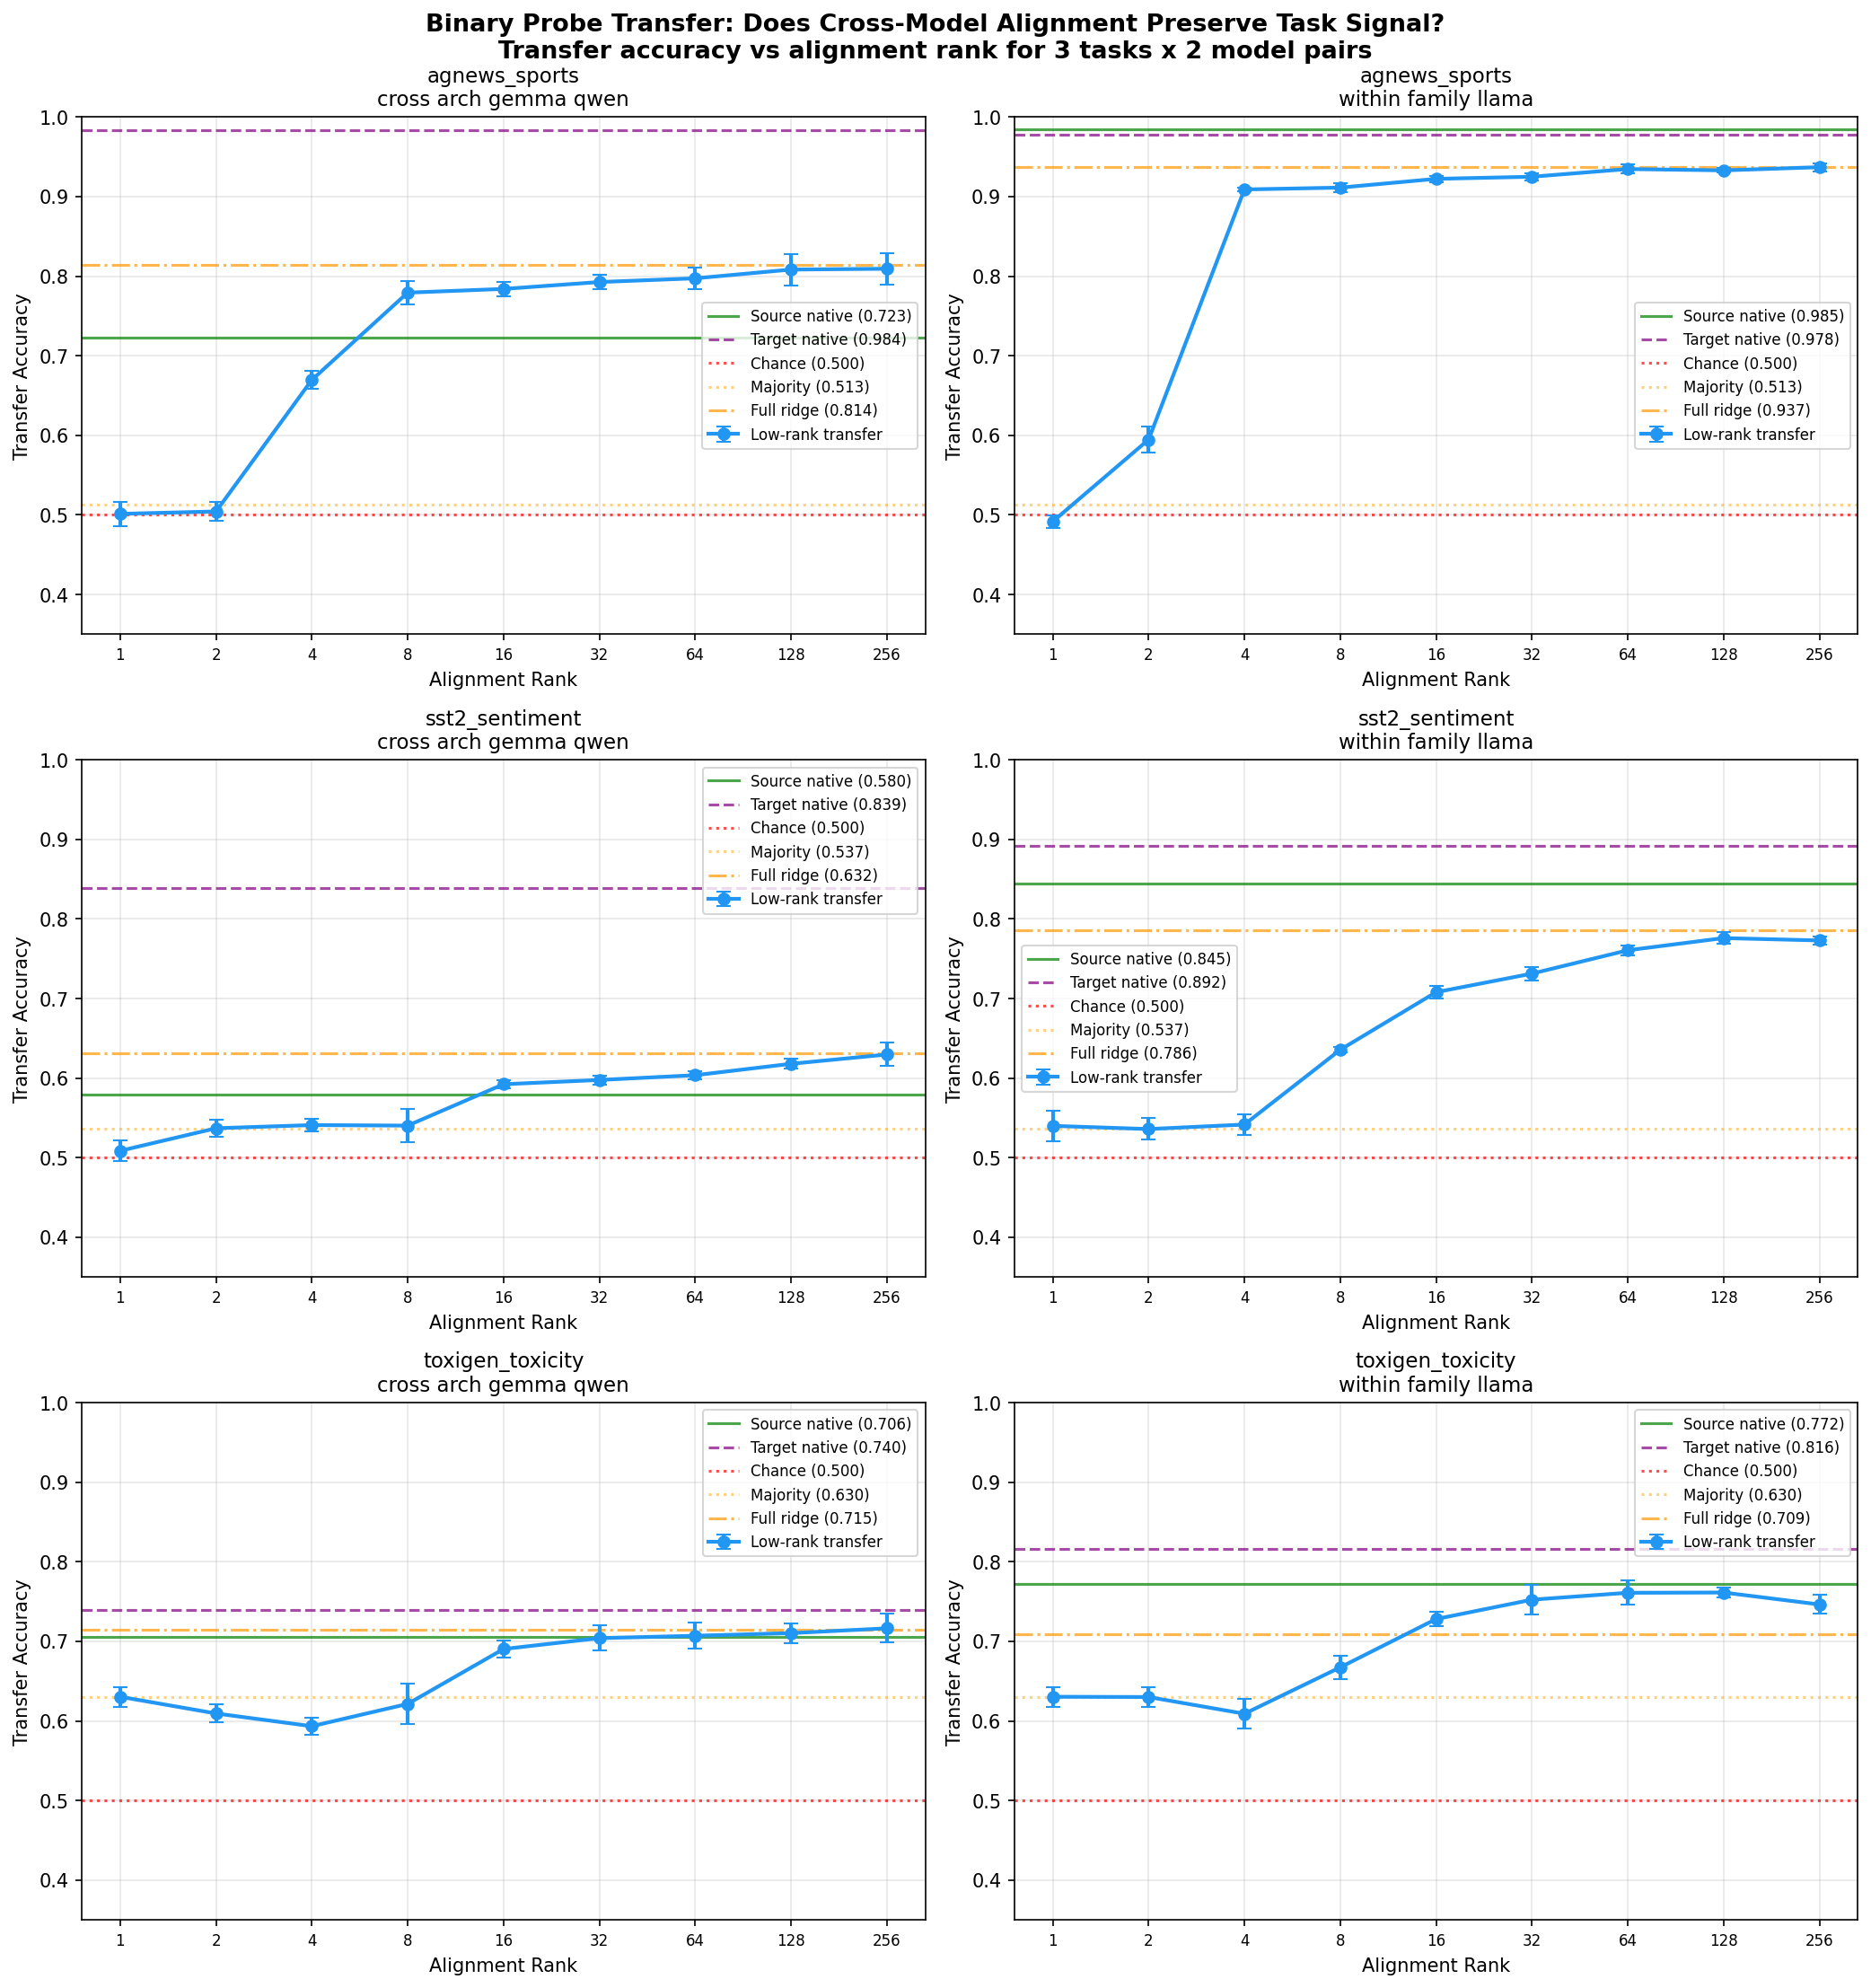

The data file committed next to this chart (first rows):
method, rank, seed, src_train_acc, src_test_acc, tgt_direct_acc, transfer_acc, majority_baseline, alignment_test_loss, alignment_r2, task, pair_name, source_model, source_layer, target_model, target_layer
low_rank_1, 1, 42, 0.6518, 0.587, 0.843, 0.493, 0.557, 1.218, -0.482, sst2_sentiment, cross_arch_gemma_qwen, gemma_2b, 18, qwen_1.5b, 23
low_rank_1, 1, 123, 0.6577, 0.563, 0.843, 0.508, 0.529, 1.227, -0.505, sst2_sentiment, cross_arch_gemma_qwen, gemma_2b, 18, qwen_1.5b, 23
low_rank_1, 1, 456, 0.655, 0.589, 0.83, 0.525, 0.525, 1.255, -0.5742, sst2_sentiment, cross_arch_gemma_qwen, gemma_2b, 18, qwen_1.5b, 23
low_rank_2, 2, 42, 0.6518, 0.587, 0.843, 0.55, 0.557, 1.222, -0.4921, sst2_sentiment, cross_arch_gemma_qwen, gemma_2b, 18, qwen_1.5b, 23
low_rank_2, 2, 123, 0.6577, 0.563, 0.843, 0.524, 0.529, 1.229, -0.5106, sst2_sentiment, cross_arch_gemma_qwen, gemma_2b, 18, qwen_1.5b, 23
low_rank_2, 2, 456, 0.655, 0.589, 0.83, 0.537, 0.525, 1.262, -0.5923, sst2_sentiment, cross_arch_gemma_qwen, gemma_2b, 18, qwen_1.5b, 23
low_rank_4, 4, 42, 0.6518, 0.587, 0.843, 0.552, 0.557, 1.224, -0.498, sst2_sentiment, cross_arch_gemma_qwen, gemma_2b, 18, qwen_1.5b, 23
low_rank_4, 4, 123, 0.6577, 0.563, 0.843, 0.532, 0.529, 1.231, -0.5155, sst2_sentiment, cross_arch_gemma_qwen, gemma_2b, 18, qwen_1.5b, 23
low_rank_4, 4, 456, 0.655, 0.589, 0.83, 0.539, 0.525, 1.264, -0.598, sst2_sentiment, cross_arch_gemma_qwen, gemma_2b, 18, qwen_1.5b, 23
low_rank_8, 8, 42, 0.6518, 0.587, 0.843, 0.523, 0.557, 1.226, -0.5021, sst2_sentiment, cross_arch_gemma_qwen, gemma_2b, 18, qwen_1.5b, 23
low_rank_8, 8, 123, 0.6577, 0.563, 0.843, 0.57, 0.529, 1.233, -0.5203, sst2_sentiment, cross_arch_gemma_qwen, gemma_2b, 18, qwen_1.5b, 23
low_rank_8, 8, 456, 0.655, 0.589, 0.83, 0.528, 0.525, 1.266, -0.6028, sst2_sentiment, cross_arch_gemma_qwen, gemma_2b, 18, qwen_1.5b, 23
low_rank_16, 16, 42, 0.6518, 0.587, 0.843, 0.587, 0.557, 1.228, -0.5066, sst2_sentiment, cross_arch_gemma_qwen, gemma_2b, 18, qwen_1.5b, 23
low_rank_16, 16, 123, 0.6577, 0.563, 0.843, 0.6, 0.529, 1.235, -0.5242, sst2_sentiment, cross_arch_gemma_qwen, gemma_2b, 18, qwen_1.5b, 23
low_rank_16, 16, 456, 0.655, 0.589, 0.83, 0.59, 0.525, 1.268, -0.607, sst2_sentiment, cross_arch_gemma_qwen, gemma_2b, 18, qwen_1.5b, 23
low_rank_32, 32, 42, 0.6518, 0.587, 0.843, 0.605, 0.557, 1.23, -0.5113, sst2_sentiment, cross_arch_gemma_qwen, gemma_2b, 18, qwen_1.5b, 23
low_rank_32, 32, 123, 0.6577, 0.563, 0.843, 0.592, 0.529, 1.237, -0.529, sst2_sentiment, cross_arch_gemma_qwen, gemma_2b, 18, qwen_1.5b, 23
low_rank_32, 32, 456, 0.655, 0.589, 0.83, 0.596, 0.525, 1.27, -0.6118, sst2_sentiment, cross_arch_gemma_qwen, gemma_2b, 18, qwen_1.5b, 23
low_rank_64, 64, 42, 0.6518, 0.587, 0.843, 0.607, 0.557, 1.232, -0.5176, sst2_sentiment, cross_arch_gemma_qwen, gemma_2b, 18, qwen_1.5b, 23
low_rank_64, 64, 123, 0.6577, 0.563, 0.843, 0.608, 0.529, 1.239, -0.5349, sst2_sentiment, cross_arch_gemma_qwen, gemma_2b, 18, qwen_1.5b, 23
low_rank_64, 64, 456, 0.655, 0.589, 0.83, 0.596, 0.525, 1.272, -0.618, sst2_sentiment, cross_arch_gemma_qwen, gemma_2b, 18, qwen_1.5b, 23
low_rank_128, 128, 42, 0.6518, 0.587, 0.843, 0.614, 0.557, 1.236, -0.526, sst2_sentiment, cross_arch_gemma_qwen, gemma_2b, 18, qwen_1.5b, 23
low_rank_128, 128, 123, 0.6577, 0.563, 0.843, 0.613, 0.529, 1.242, -0.543, sst2_sentiment, cross_arch_gemma_qwen, gemma_2b, 18, qwen_1.5b, 23
low_rank_128, 128, 456, 0.655, 0.589, 0.83, 0.627, 0.525, 1.276, -0.6264, sst2_sentiment, cross_arch_gemma_qwen, gemma_2b, 18, qwen_1.5b, 23
low_rank_256, 256, 42, 0.6518, 0.587, 0.843, 0.645, 0.557, 1.24, -0.5356, sst2_sentiment, cross_arch_gemma_qwen, gemma_2b, 18, qwen_1.5b, 23
low_rank_256, 256, 123, 0.6577, 0.563, 0.843, 0.61, 0.529, 1.246, -0.5525, sst2_sentiment, cross_arch_gemma_qwen, gemma_2b, 18, qwen_1.5b, 23
low_rank_256, 256, 456, 0.655, 0.589, 0.83, 0.634, 0.525, 1.279, -0.636, sst2_sentiment, cross_arch_gemma_qwen, gemma_2b, 18, qwen_1.5b, 23
full_ridge, -1, 42, 0.6518, 0.587, 0.843, 0.643, 0.557, 1.243, -0.5432, sst2_sentiment, cross_arch_gemma_qwen, gemma_2b, 18, qwen_1.5b, 23
full_ridge, -1, 123, 0.6577, 0.563, 0.843, 0.612, 0.529, 1.249, -0.5602, sst2_sentiment, cross_arch_gemma_qwen, gemma_2b, 18, qwen_1.5b, 23
full_ridge, -1, 456, 0.655, 0.589, 0.83, 0.64, 0.525, 1.282, -0.6439, sst2_sentiment, cross_arch_gemma_qwen, gemma_2b, 18, qwen_1.5b, 23
low_rank_1, 1, 42, 0.9878, 0.844, 0.898, 0.567, 0.557, 0.9783, 0.0437, sst2_sentiment, within_family_llama, llama_1b, 15, llama_3b, 16
low_rank_1, 1, 123, 0.9885, 0.847, 0.887, 0.527, 0.529, 0.9734, 0.0535, sst2_sentiment, within_family_llama, llama_1b, 15, llama_3b, 16
low_rank_1, 1, 456, 0.987, 0.843, 0.892, 0.526, 0.525, 0.9674, 0.0659, sst2_sentiment, within_family_llama, llama_1b, 15, llama_3b, 16
low_rank_2, 2, 42, 0.9878, 0.844, 0.898, 0.555, 0.557, 1.014, -0.0269, sst2_sentiment, within_family_llama, llama_1b, 15, llama_3b, 16
low_rank_2, 2, 123, 0.9885, 0.847, 0.887, 0.529, 0.529, 1.001, -0.0007, sst2_sentiment, within_family_llama, llama_1b, 15, llama_3b, 16
low_rank_2, 2, 456, 0.987, 0.843, 0.892, 0.524, 0.525, 0.9855, 0.0306, sst2_sentiment, within_family_llama, llama_1b, 15, llama_3b, 16
low_rank_4, 4, 42, 0.9878, 0.844, 0.898, 0.537, 0.557, 1.024, -0.0477, sst2_sentiment, within_family_llama, llama_1b, 15, llama_3b, 16
low_rank_4, 4, 123, 0.9885, 0.847, 0.887, 0.529, 0.529, 1.006, -0.0104, sst2_sentiment, within_family_llama, llama_1b, 15, llama_3b, 16
low_rank_4, 4, 456, 0.987, 0.843, 0.892, 0.559, 0.525, 0.9975, 0.007, sst2_sentiment, within_family_llama, llama_1b, 15, llama_3b, 16
low_rank_8, 8, 42, 0.9878, 0.844, 0.898, 0.64, 0.557, 1.051, -0.1036, sst2_sentiment, within_family_llama, llama_1b, 15, llama_3b, 16
low_rank_8, 8, 123, 0.9885, 0.847, 0.887, 0.633, 0.529, 1.038, -0.0756, sst2_sentiment, within_family_llama, llama_1b, 15, llama_3b, 16
low_rank_8, 8, 456, 0.987, 0.843, 0.892, 0.634, 0.525, 1.028, -0.0549, sst2_sentiment, within_family_llama, llama_1b, 15, llama_3b, 16
low_rank_16, 16, 42, 0.9878, 0.844, 0.898, 0.719, 0.557, 1.085, -0.1757, sst2_sentiment, within_family_llama, llama_1b, 15, llama_3b, 16
low_rank_16, 16, 123, 0.9885, 0.847, 0.887, 0.702, 0.529, 1.07, -0.1426, sst2_sentiment, within_family_llama, llama_1b, 15, llama_3b, 16
low_rank_16, 16, 456, 0.987, 0.843, 0.892, 0.703, 0.525, 1.062, -0.1248, sst2_sentiment, within_family_llama, llama_1b, 15, llama_3b, 16
low_rank_32, 32, 42, 0.9878, 0.844, 0.898, 0.729, 0.557, 1.121, -0.2553, sst2_sentiment, within_family_llama, llama_1b, 15, llama_3b, 16
low_rank_32, 32, 123, 0.9885, 0.847, 0.887, 0.722, 0.529, 1.105, -0.2191, sst2_sentiment, within_family_llama, llama_1b, 15, llama_3b, 16
low_rank_32, 32, 456, 0.987, 0.843, 0.892, 0.743, 0.525, 1.1, -0.2083, sst2_sentiment, within_family_llama, llama_1b, 15, llama_3b, 16
low_rank_64, 64, 42, 0.9878, 0.844, 0.898, 0.769, 0.557, 1.167, -0.3595, sst2_sentiment, within_family_llama, llama_1b, 15, llama_3b, 16
low_rank_64, 64, 123, 0.9885, 0.847, 0.887, 0.758, 0.529, 1.151, -0.3227, sst2_sentiment, within_family_llama, llama_1b, 15, llama_3b, 16
low_rank_64, 64, 456, 0.987, 0.843, 0.892, 0.755, 0.525, 1.146, -0.3114, sst2_sentiment, within_family_llama, llama_1b, 15, llama_3b, 16
low_rank_128, 128, 42, 0.9878, 0.844, 0.898, 0.779, 0.557, 1.22, -0.4862, sst2_sentiment, within_family_llama, llama_1b, 15, llama_3b, 16
low_rank_128, 128, 123, 0.9885, 0.847, 0.887, 0.783, 0.529, 1.204, -0.4459, sst2_sentiment, within_family_llama, llama_1b, 15, llama_3b, 16
low_rank_128, 128, 456, 0.987, 0.843, 0.892, 0.766, 0.525, 1.198, -0.4332, sst2_sentiment, within_family_llama, llama_1b, 15, llama_3b, 16
low_rank_256, 256, 42, 0.9878, 0.844, 0.898, 0.776, 0.557, 1.276, -0.6276, sst2_sentiment, within_family_llama, llama_1b, 15, llama_3b, 16
low_rank_256, 256, 123, 0.9885, 0.847, 0.887, 0.777, 0.529, 1.26, -0.5835, sst2_sentiment, within_family_llama, llama_1b, 15, llama_3b, 16
low_rank_256, 256, 456, 0.987, 0.843, 0.892, 0.766, 0.525, 1.256, -0.5748, sst2_sentiment, within_family_llama, llama_1b, 15, llama_3b, 16
full_ridge, -1, 42, 0.9878, 0.844, 0.898, 0.785, 0.557, 1.395, -0.9445, sst2_sentiment, within_family_llama, llama_1b, 15, llama_3b, 16
full_ridge, -1, 123, 0.9885, 0.847, 0.887, 0.787, 0.529, 1.378, -0.8959, sst2_sentiment, within_family_llama, llama_1b, 15, llama_3b, 16
full_ridge, -1, 456, 0.987, 0.843, 0.892, 0.786, 0.525, 1.376, -0.8898, sst2_sentiment, within_family_llama, llama_1b, 15, llama_3b, 16
... 120 more rows
